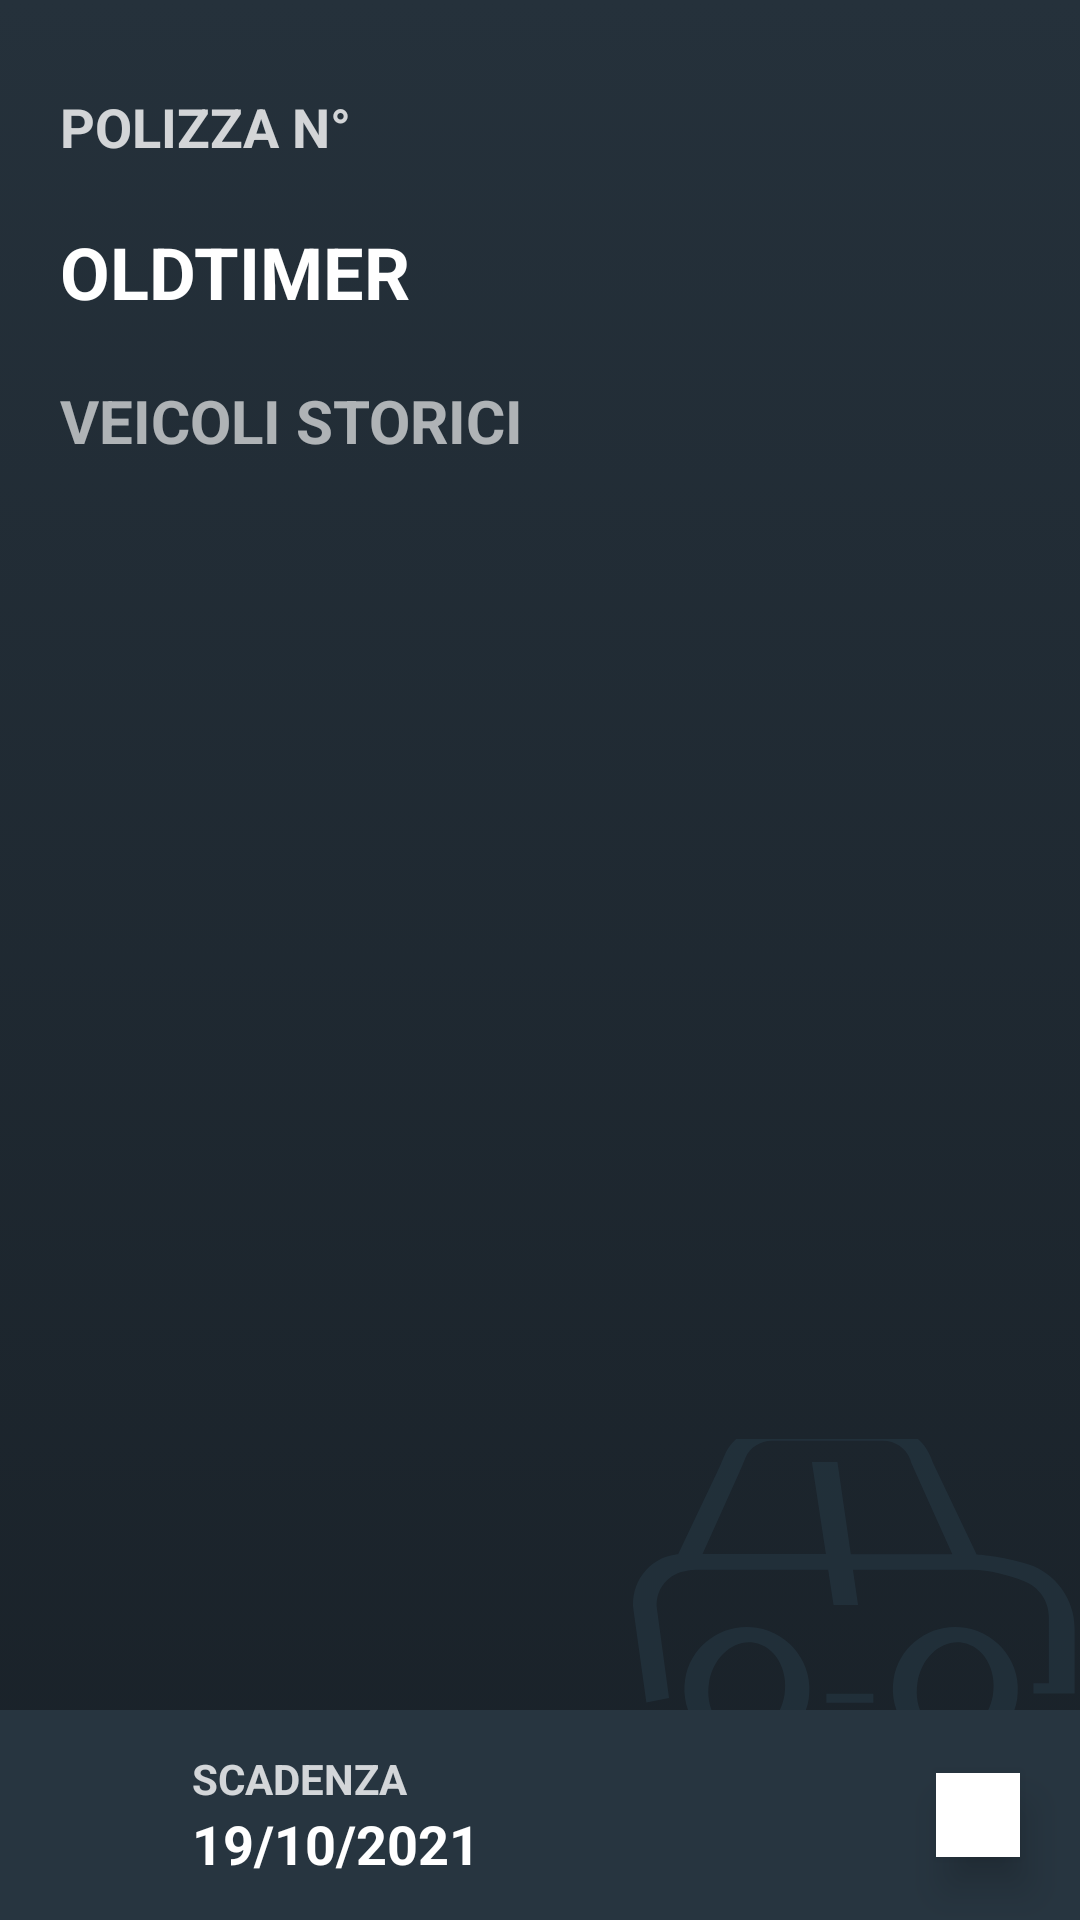

Produce the Android XML layout that renders to this screen, including the resource entries it uses.
<!-- AndroidManifest.xml: application theme Theme.Bartolinimaurilogin -->
<!-- res/layout/view_policy_auto.xml -->
<?xml version="1.0" encoding="utf-8"?>
<androidx.constraintlayout.widget.ConstraintLayout
    android:layout_marginVertical="20dp"
    xmlns:android="http://schemas.android.com/apk/res/android"
    xmlns:app="http://schemas.android.com/apk/res-auto"
    android:background="@drawable/lineargradient_policy_auto"
    android:layout_width="match_parent"

    android:layout_height="250dp">

    <ImageView
        android:layout_width="300dp"
        android:layout_height="100dp"
        android:layout_marginEnd="-75dp"
        android:layout_marginBottom="-10dp"
        android:alpha=".7"
        android:scaleType="centerCrop"
        android:src="@drawable/auto_e_motori_svg_colorato"
        app:layout_constraintBottom_toTopOf="@+id/view"
        app:layout_constraintEnd_toEndOf="parent" />

    <TextView
        android:id="@+id/numberPolicyTextView"
        android:layout_width="match_parent"
        android:layout_height="wrap_content"
        android:layout_marginStart="20dp"
        android:layout_marginTop="30dp"
        android:text="Polizza n°"
        android:textStyle="bold"
        android:textSize="18sp"
        android:textAllCaps="true"
        android:textColor="#CCFFFFFF"
        app:layout_constraintEnd_toEndOf="parent"
        app:layout_constraintStart_toStartOf="parent"
        app:layout_constraintTop_toTopOf="parent" />

    <TextView
        android:id="@+id/companyNameTextView"
        android:layout_width="match_parent"
        android:layout_height="wrap_content"
        android:layout_marginStart="20dp"
        android:layout_marginTop="20dp"
        android:text="oldtimer"
        android:clickable="true"
        android:textStyle="bold"
        android:textAllCaps="true"
        android:textColor="#FFFFFF"
        android:textSize="24sp"
        app:layout_constraintEnd_toEndOf="parent"
        app:layout_constraintStart_toStartOf="parent"
        app:layout_constraintTop_toBottomOf="@+id/numberPolicyTextView" />

    <TextView
        android:id="@+id/vehicleTextView"
        android:layout_width="match_parent"
        android:layout_height="wrap_content"
        android:layout_marginStart="20dp"
        android:layout_marginTop="20dp"
        android:text="veicoli storici"
        android:textStyle="bold"
        android:textAllCaps="true"
        android:textColor="#CCFFFFFF"
        android:textSize="20sp"
        android:alpha=".8"
        app:layout_constraintEnd_toEndOf="parent"
        app:layout_constraintStart_toStartOf="parent"
        app:layout_constraintTop_toBottomOf="@+id/companyNameTextView" />

    <View
        android:id="@+id/view"
        android:layout_width="match_parent"
        android:layout_height="70dp"
        android:background="#273540"
        app:layout_constraintBottom_toBottomOf="parent"
        app:layout_constraintEnd_toEndOf="parent"
        app:layout_constraintStart_toStartOf="parent" />

    <ImageView
        android:id="@+id/imageView"
        android:layout_width="24dp"
        android:layout_height="24dp"
        android:layout_marginStart="20dp"
        android:alpha=".8"
        android:src="@drawable/baseline_hourglass_full_24"
        app:layout_constraintBottom_toBottomOf="parent"
        app:layout_constraintStart_toStartOf="@+id/view"
        app:layout_constraintTop_toTopOf="@+id/view" />

    <LinearLayout
        android:layout_width="wrap_content"
        android:layout_height="wrap_content"
        android:orientation="vertical"
        android:layout_marginLeft="20dp"
        app:layout_constraintBottom_toBottomOf="parent"
        app:layout_constraintStart_toEndOf="@+id/imageView"
        app:layout_constraintTop_toTopOf="@+id/view">

        <TextView
            android:id="@+id/textView2"
            android:layout_width="wrap_content"
            android:layout_height="wrap_content"
            android:text="scadenza"
            android:textAllCaps="true"
            android:textColor="#CCFFFFFF"
            android:textSize="14sp"
            android:textStyle="bold" />

        <TextView
            android:id="@+id/expirationDateText"
            android:layout_width="wrap_content"
            android:layout_height="wrap_content"
            android:text="19/10/2021"
            android:textAllCaps="true"
            android:textColor="#FFFFFF"
            android:textSize="18sp"
            android:textStyle="bold" />
    </LinearLayout>

    <com.google.android.material.bottomnavigation.BottomNavigationView
        android:id="@+id/File"
        android:layout_width="28dp"
        android:layout_height="28dp"
        android:src="@drawable/baseline_article_24"
        android:clickable="true"
        android:layout_marginEnd="20dp"
        app:layout_constraintBottom_toBottomOf="parent"
        app:layout_constraintEnd_toEndOf="parent"
        app:layout_constraintTop_toTopOf="@+id/view" />

</androidx.constraintlayout.widget.ConstraintLayout>
<!-- resources referenced by this layout -->
<resources>
  <!-- drawable auto_e_motori_svg_colorato (drawable) -->
  <vector xmlns:android="http://schemas.android.com/apk/res/android"
      android:width="1000dp"
      android:height="1000dp"
      android:viewportWidth="1000"
      android:viewportHeight="1000">
    <path
        android:pathData="M391.9,543.1c-37.9,-6.1 -73.5,19.5 -79.5,57.2 -6,37.6 19.9,73 57.8,79.1 37.9,6 73.5,-19.5 79.5,-57.2 6,-37.6 -19.9,-73 -57.8,-79.1ZM372.7,662c-23.2,-3.7 -38.3,-29.6 -33.8,-57.9 4.5,-28.2 26.9,-48.1 50.1,-44.4 23.2,3.7 38.3,29.6 33.8,57.8 -4.5,28.2 -27,48.2 -50.2,44.5Z"
        android:fillColor="#243540"/>
    <path
        android:pathData="M623.5,543.1c-37.9,-6.1 -73.5,19.5 -79.5,57.2 -6,37.6 19.9,73 57.8,79.1 37.9,6 73.5,-19.5 79.5,-57.2 6,-37.6 -19.9,-73 -57.8,-79.1ZM604.3,662c-23.2,-3.7 -38.3,-29.6 -33.8,-57.9s26.9,-48.1 50.1,-44.4c23.2,3.7 38.3,29.6 33.8,57.8 -4.5,28.2 -27,48.2 -50.2,44.5Z"
        android:fillColor="#243540"/>
    <path
        android:pathData="M469.3,616.3h52.2v10h-52.2z"
        android:fillColor="#243540"/>
    <path
        android:pathData="M636.1,461.5l-48.8,-102.7h0c-0.2,-0.7 -0.5,-1.4 -0.7,-2.1 -8.1,-23.5 -30.7,-38.9 -55.5,-38.9h-122.3c-22.3,0 -42.9,12.6 -52.3,32.9 -0.3,0.6 -0.6,1.3 -0.8,1.9 -2.6,6.2 -5.3,12.5 -8.2,18.6l-42.9,90.2c-0.8,0 -1.6,0.2 -2.4,0.3 -30.3,3.8 -51.3,32.1 -47.1,62.4l14.2,102.1 25.2,-5 -13.4,-98.8c-2.6,-19.4 10.1,-37.6 29.2,-41.8 0.2,0 0.5,-0.1 0.7,-0.1 5.9,-1.3 12,-1.8 18.1,-1.8h142.2l6,39.2h27.2l-5.7,-39.2h132.5c19,0 40.6,6.2 57.2,12.3 16.8,6.2 28,22.2 28,40.2v73.4s-17.1,0 -17.1,0v11.4h45.7v-71.9c0,-32.5 -20.8,-61.6 -51.8,-71.5 -29.3,-9.3 -57.3,-10.9 -57.3,-10.9ZM496.4,461.2l-14.8,-102.4h-28.4l15.6,102.4h-137.1l40.7,-90.4c2.3,-5.2 4.5,-10.4 6.6,-15.6 0.1,-0.3 0.2,-0.5 0.3,-0.8 5.1,-11.6 16.7,-19 29.4,-19h123.6c13.3,0 25.4,8.1 30.1,20.5 0.7,1.8 0.9,3 0.9,3h-0.1l46.1,102.4h-112.8Z"
        android:fillColor="#243540"/>
  </vector>
  <!-- drawable lineargradient_policy_auto (drawable) -->
  <?xml version="1.0" encoding="utf-8"?>
  <selector xmlns:android="http://schemas.android.com/apk/res/android">
  <item>
      <shape>
          <gradient
              android:angle="-90"
              android:startColor="#25313B"
              android:endColor="#192128"
              android:type="linear" />
      </shape>
  </item>
  </selector>
  <style name="Theme.Bartolinimaurilogin" parent="Theme.MaterialComponents.DayNight.NoActionBar">
          
          <item name="colorPrimary">@color/white</item>
          <item name="colorPrimaryVariant">@color/purple_700</item>
          <item name="colorOnPrimary">@color/white</item>
          
          <item name="colorSecondary">@color/teal_200</item>
          <item name="colorSecondaryVariant">@color/teal_700</item>
          <item name="colorOnSecondary">@color/black</item>
          
          <item name="android:statusBarColor" tools:targetApi="l">#000</item>
          
      </style>
  <color name="white">#FFFFFFFF</color>
  <color name="purple_700">#FF3700B3</color>
  <color name="teal_200">#FF03DAC5</color>
  <color name="teal_700">#FF018786</color>
  <color name="black">#FF000000</color>
</resources>
